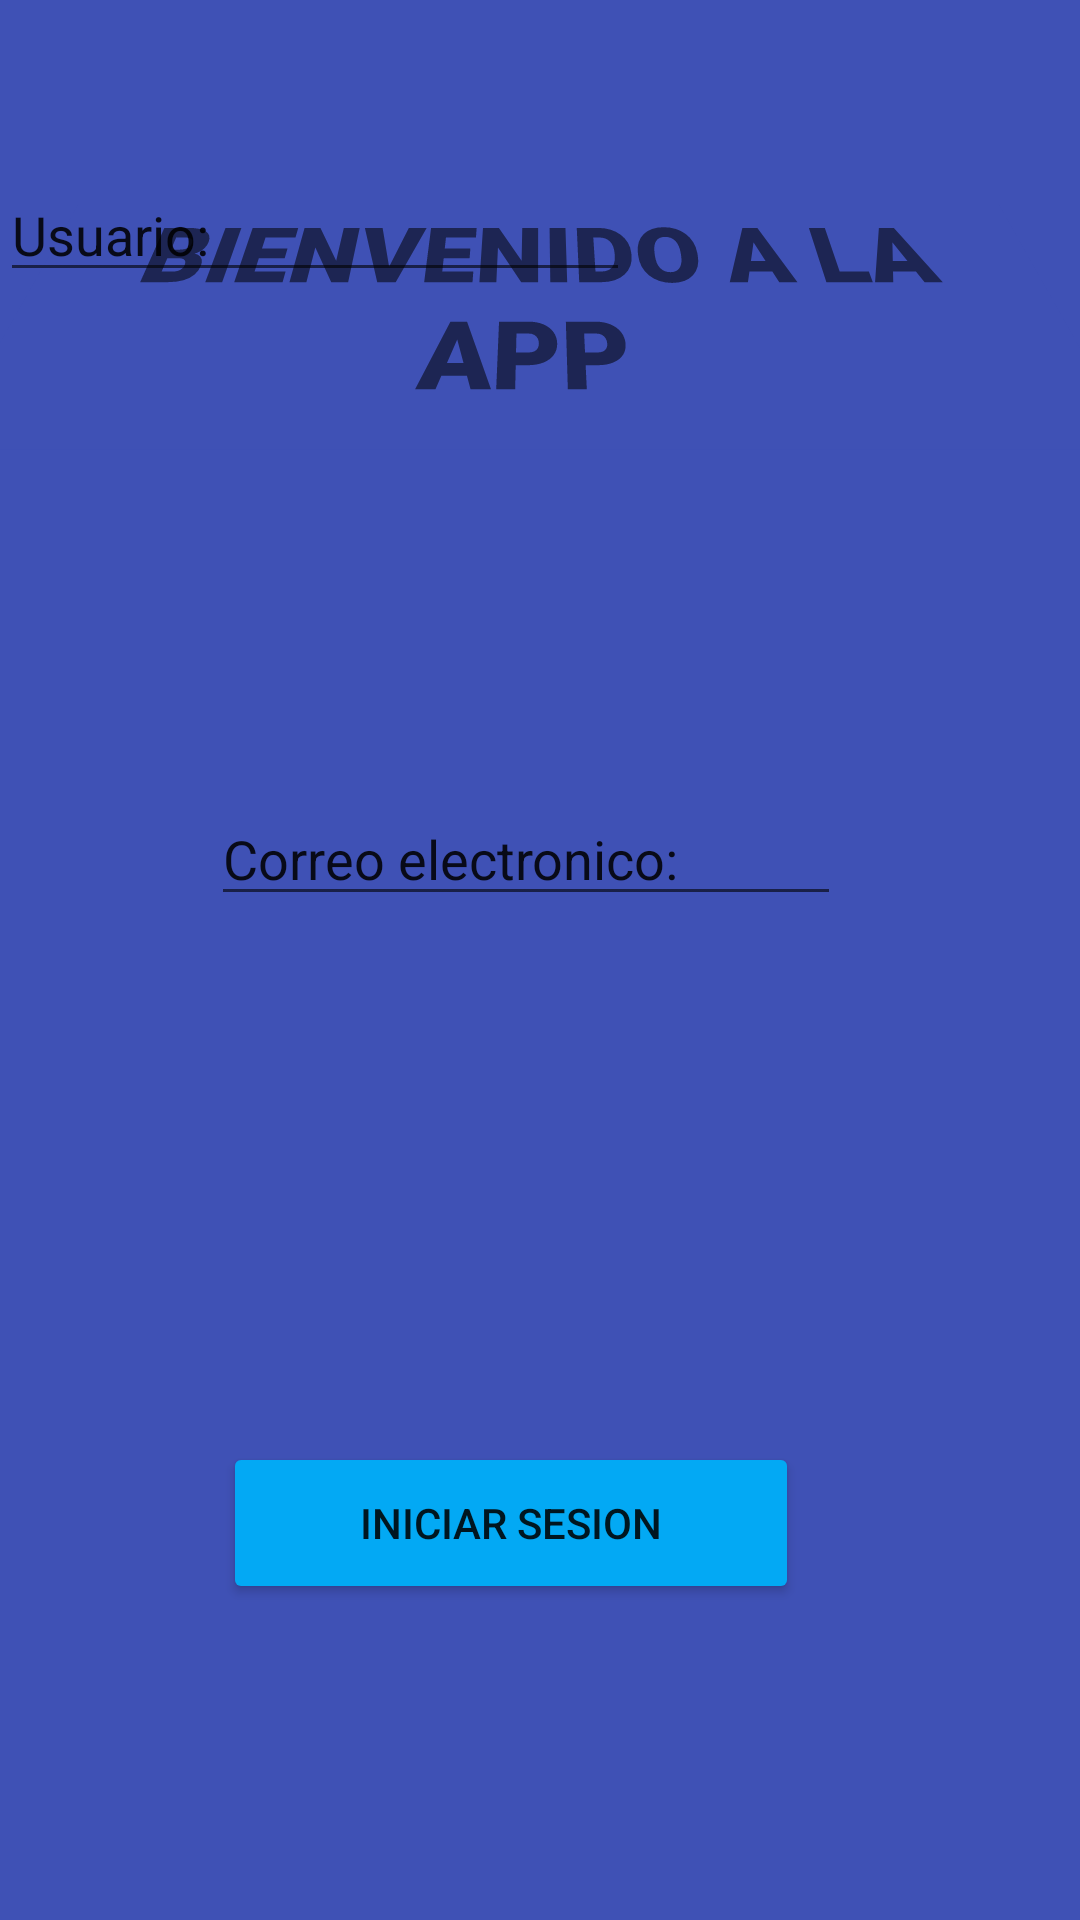

Layout XML and referenced resources for this Android screen:
<!-- AndroidManifest.xml: application theme Theme.ParcialPrimerCorte -->
<!-- res/layout/activity_main.xml -->
<?xml version="1.0" encoding="utf-8"?>
<androidx.constraintlayout.widget.ConstraintLayout xmlns:android="http://schemas.android.com/apk/res/android"
    xmlns:app="http://schemas.android.com/apk/res-auto"
    xmlns:tools="http://schemas.android.com/tools"
    android:id="@+id/container"
    android:layout_width="match_parent"
    android:layout_height="match_parent"
    android:background="#3F51B5"
    android:foregroundTint="@color/purple_500"
    android:paddingTop="?attr/actionBarSize">

    <Button
        android:id="@+id/button2"
        android:layout_width="192dp"
        android:layout_height="54dp"
        android:backgroundTint="#03A9F4"
        android:text="Iniciar sesion"
        app:layout_constraintBottom_toBottomOf="parent"
        app:layout_constraintEnd_toEndOf="parent"
        app:layout_constraintHorizontal_bias="0.442"
        app:layout_constraintStart_toStartOf="parent"
        app:layout_constraintTop_toTopOf="parent"
        app:layout_constraintVertical_bias="0.801" />

    <TextView
        android:id="@+id/textView"
        android:layout_width="347dp"
        android:layout_height="95dp"
        android:background="#FFFFFF"
        android:backgroundTint="#3F51B5"
        android:fontFamily="sans-serif-black"
        android:rotationX="32"
        android:text="BIENVENIDO A LA APP "
        android:textAlignment="center"
        android:textSize="34sp"
        app:layout_constraintBottom_toBottomOf="parent"
        app:layout_constraintEnd_toEndOf="parent"
        app:layout_constraintHorizontal_bias="0.473"
        app:layout_constraintStart_toStartOf="parent"
        app:layout_constraintTop_toTopOf="parent"
        app:layout_constraintVertical_bias="0.0" />

    <EditText
        android:id="@+id/editTextTextEmailAddress"
        android:layout_width="wrap_content"
        android:layout_height="wrap_content"
        android:ems="10"
        android:inputType="textEmailAddress"
        android:text="Correo electronico:"
        app:layout_constraintBottom_toBottomOf="parent"
        app:layout_constraintEnd_toEndOf="parent"
        app:layout_constraintHorizontal_bias="0.469"
        app:layout_constraintStart_toStartOf="parent"
        app:layout_constraintTop_toTopOf="parent"
        app:layout_constraintVertical_bias="0.383" />

    <EditText
        android:id="@+id/usuario"
        android:layout_width="wrap_content"
        android:layout_height="wrap_content"
        android:ems="10"
        android:inputType="text"
        android:text="Usuario: "
        tools:layout_editor_absoluteX="97dp"
        tools:layout_editor_absoluteY="404dp" />

</androidx.constraintlayout.widget.ConstraintLayout>
<!-- resources referenced by this layout -->
<resources>
  <style name="Theme.ParcialPrimerCorte" parent="Theme.MaterialComponents.DayNight.DarkActionBar">
          
          <item name="colorPrimary">@color/purple_500</item>
          <item name="colorPrimaryVariant">@color/purple_700</item>
          <item name="colorOnPrimary">@color/white</item>
          
          <item name="colorSecondary">@color/teal_200</item>
          <item name="colorSecondaryVariant">@color/teal_700</item>
          <item name="colorOnSecondary">@color/black</item>
          
          <item name="android:statusBarColor">?attr/colorPrimaryVariant</item>
          
      </style>
  <!-- not gathered from this repository: default colours our renderer supplied (Android Studio template values) -->
  <color name="purple_500">#FF6200EE</color>
  <color name="purple_700">#FF3700B3</color>
  <color name="teal_200">#FF03DAC5</color>
  <color name="teal_700">#FF018786</color>
  <color name="black">#FF000000</color>
  <color name="white">#FFFFFFFF</color>
</resources>
